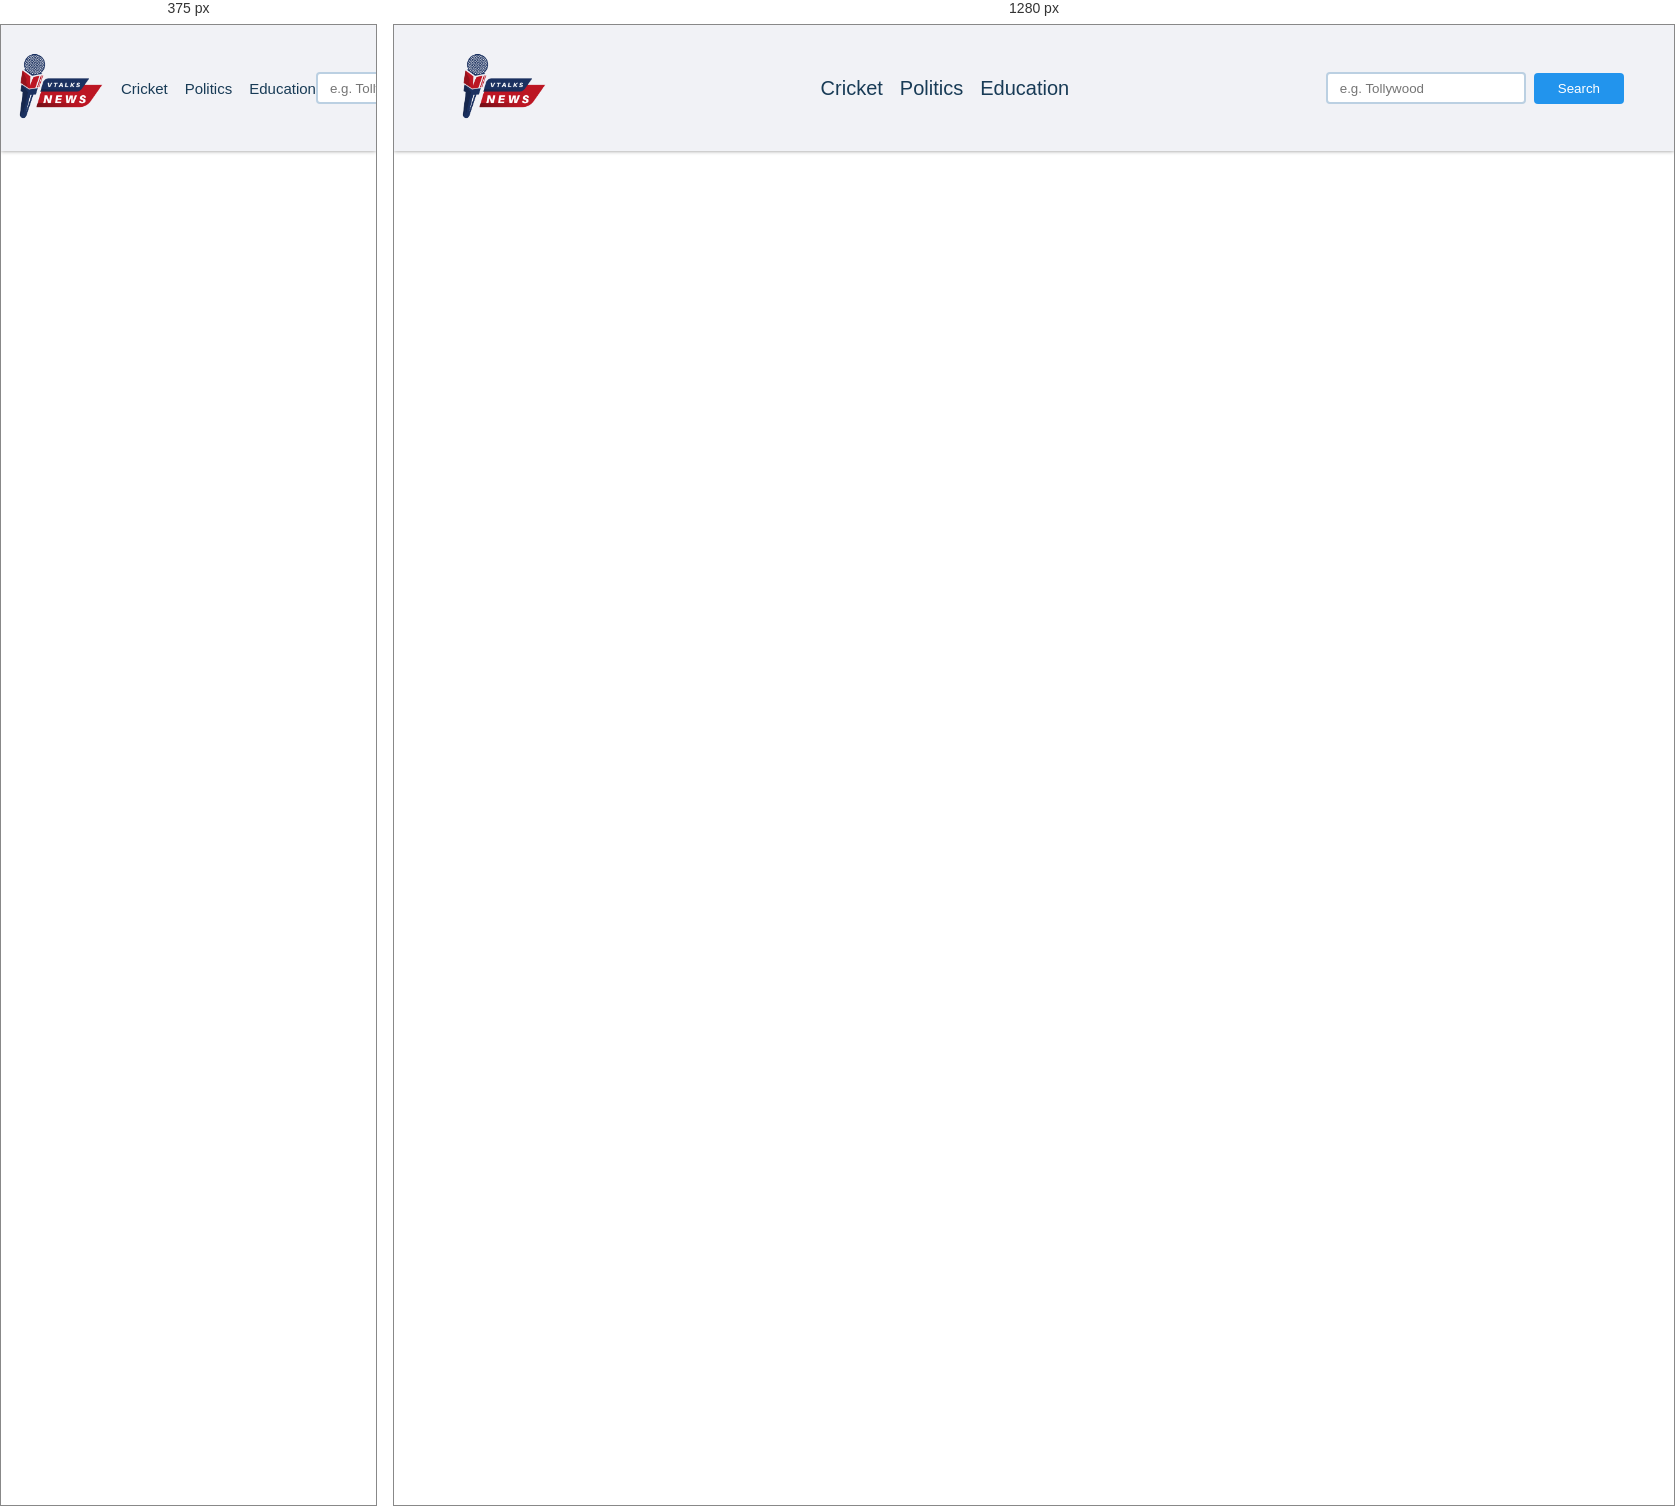
Rendered at 375 px and 1280 px, left to right.

<!-- file: index.html -->
<!DOCTYPE html>
<html lang="en">
<head>
    <meta charset="UTF-8">
    <meta name="viewport" content="width=device-width, initial-scale=1.0">
    <link rel="stylesheet" href="style.css">
    <title>News App</title>
</head>
<body>

    <!-- Nav Bar -->
    <nav>
        <div class="main-nav container flex">
            <!-- logo -->
            <a href="" class="company-logo">
                <img src="./Assests/VTALKS.png" alt="company logo">
            </a>

            <!-- Nav links -->
            <div class="nav-links">
                <ul class="flex">
                    <li class="hover-link nav-item">Cricket</li>
                    <li class="hover-link nav-item">Politics</li>
                    <li class="hover-link nav-item">Education</li>
                </ul>
            </div>
            
            <!-- Search Bar -->

            <div class="search-bar flex">
                <input type="text" placeholder="e.g. Tollywood" class="news-input"> 
                <button class="search-button">Search</button>
            </div>
        </div>
    </nav>


    <!-- main content of the website -->
    <main>
        <div class="cards-container container flex" id="cards-container">
            
        </div>
    </main>

    <!-- Hmlog ko dynamically multiple card dikhane hote hai so for that case template is best -->
    <!-- actually jitne bhi article aarhe hai api se utne template hame banana hai and main ke cards container hai usme append karte jana hai.-->

    <template id="template-news-card">
        <!-- A card is divided into 2 parts card header where image is present and card content where title , description and more. -->

        <div class="card">
            <div class="card-header">
                <img src="https://via.placeholder.com/400x200" alt="news-image" id="news-img">
            </div>
            <div class="card-content">
                <h3 id="news-title">This is the Title</h3>
                <h6 class="news-source" id="news-source">End Gadget 26/08/2023</h6>
                <p class="news-desc" id="news-desc">Lorem, ipsum dolor sit amet consectetur adipisicing elit. Recusandae saepe quis voluptatum quisquam vitae doloremque facilis molestias quae ratione cumque!</p>
            </div>
        </div>
    </template>

<script src="main.js"></script>
</body>
</html>

/* @media block from style.css */
@media(max-width:790px){

    .cards-container{
        flex-direction: column;
    }

    .card{
        width: 100%;
    }

    .card-header img{
        object-fit: inherit;
        background-position: center;
        background-size: cover;
    }

    .news-input{
        width: 80px;
    }

    .search-button{
        padding: 8px 8px;
    }

    .nav-links ul{
        font-size: 15px;
    }
}